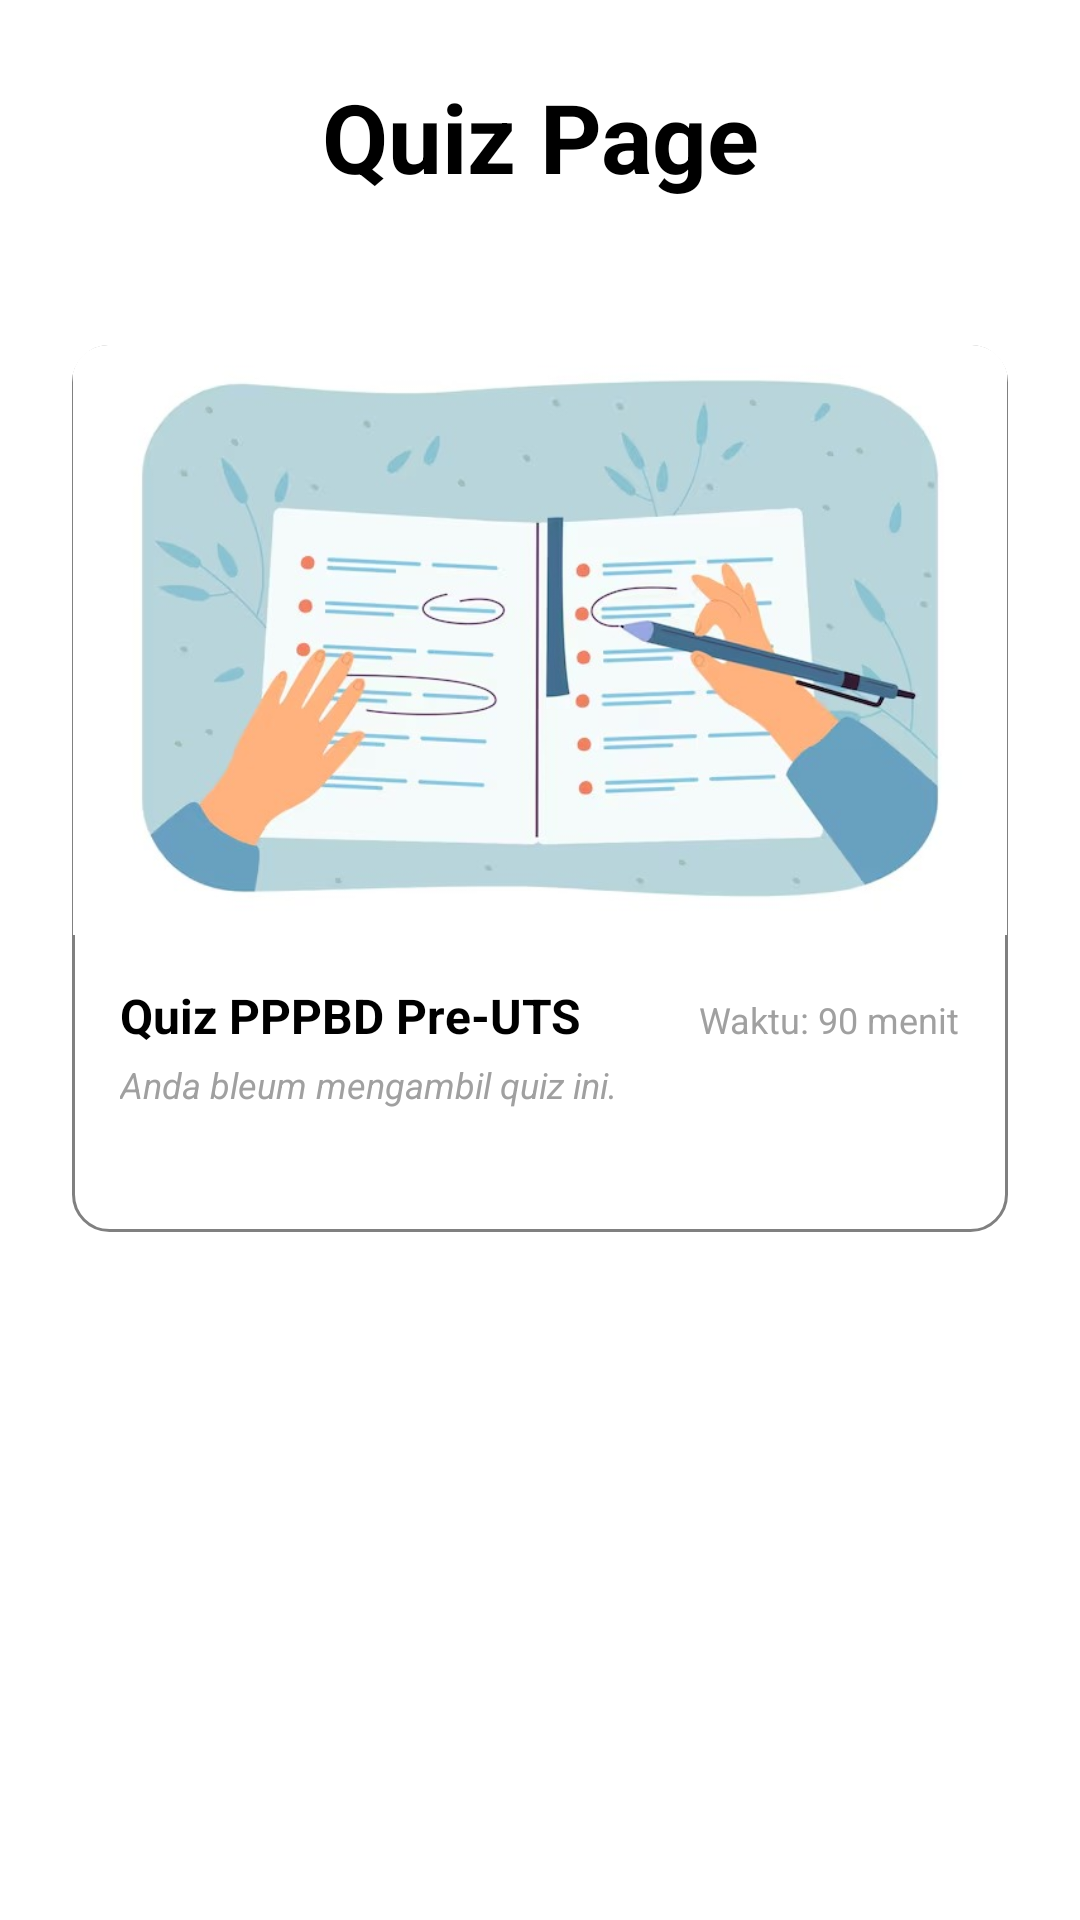

Produce the Android XML layout that renders to this screen, including the resource entries it uses.
<!-- AndroidManifest.xml: application theme Theme.Mycourse -->
<!-- res/layout/fragment_quiz.xml -->
<?xml version="1.0" encoding="utf-8"?>
<androidx.constraintlayout.widget.ConstraintLayout xmlns:android="http://schemas.android.com/apk/res/android"
    xmlns:tools="http://schemas.android.com/tools"
    xmlns:app="http://schemas.android.com/apk/res-auto"
    android:layout_width="match_parent"
    android:layout_height="match_parent"
    android:paddingHorizontal="24dp"
    android:paddingVertical="8dp"
    tools:context=".QuizFragment">

    <TextView
        android:id="@+id/quiz_title"
        android:layout_width="match_parent"
        android:layout_height="wrap_content"
        android:layout_marginBottom="32dp"
        app:layout_constraintTop_toTopOf="parent"
        android:layout_marginTop="16dp"
        android:text="Quiz Page"
        style="@style/FragmentTitle"/>

    <androidx.constraintlayout.widget.ConstraintLayout
        android:layout_width="match_parent"
        android:layout_height="0dp"
        app:layout_constraintTop_toBottomOf="@id/quiz_title"
        android:background="@drawable/gray_outline"
        android:paddingBottom="16dp"
        android:layout_marginTop="48dp">

        <com.google.android.material.imageview.ShapeableImageView
            android:id="@+id/quiz_thumbnail"
            android:layout_width="match_parent"
            android:layout_height="wrap_content"
            android:adjustViewBounds="true"
            android:src="@drawable/thumbnail_quiz"
            app:shapeAppearanceOverlay="@style/RoundedTopCorner"
            app:layout_constraintTop_toTopOf="parent"
            app:layout_constraintStart_toStartOf="parent"
            app:layout_constraintEnd_toEndOf="parent"/>
        <TextView
            android:id="@+id/quiz_name"
            android:layout_width="wrap_content"
            android:layout_height="wrap_content"
            app:layout_constraintTop_toBottomOf="@id/quiz_thumbnail"
            app:layout_constraintStart_toStartOf="parent"
            style="@style/MateriTitle"
            android:text="Quiz PPPBD Pre-UTS"
            android:layout_marginStart="16dp"
            android:layout_marginTop="16dp"/>
        <TextView
            android:id="@+id/desc_quiz"
            android:layout_width="wrap_content"
            android:layout_height="wrap_content"
            app:layout_constraintTop_toBottomOf="@id/quiz_name"
            app:layout_constraintStart_toStartOf="parent"
            android:layout_marginStart="16dp"
            android:layout_marginTop="4dp"
            android:text="Anda bleum mengambil quiz ini."
            style="@style/MateriSubtitle"
            android:textStyle="italic"/>
        <TextView
            android:layout_width="wrap_content"
            android:layout_height="wrap_content"
            app:layout_constraintEnd_toEndOf="parent"
            app:layout_constraintTop_toTopOf="@id/quiz_name"
            style="@style/MateriSubtitle"
            android:text="Waktu: 90 menit"
            android:layout_marginEnd="16dp"/>
        <androidx.appcompat.widget.AppCompatButton
            android:id="@+id/btn_open_quiz"
            android:layout_width="match_parent"
            android:layout_height="wrap_content"
            android:text="Kerjakan Quiz"
            app:layout_constraintTop_toBottomOf="@id/desc_quiz"
            android:padding="1dp"
            style="@style/CustomRoundedButton"
            android:layout_marginTop="16dp"
            android:layout_marginStart="16dp"
            android:layout_marginEnd="16dp"/>
    </androidx.constraintlayout.widget.ConstraintLayout>


</androidx.constraintlayout.widget.ConstraintLayout>
<!-- resources referenced by this layout -->
<resources>
  <!-- drawable gray_outline (drawable) -->
  <?xml version="1.0" encoding="utf-8"?>
  <shape xmlns:android="http://schemas.android.com/apk/res/android" android:shape="rectangle">
      <solid android:color="@android:color/transparent" />
      <stroke android:width="1dp" android:color="#808080" />
      <corners android:radius="12dp" />
  </shape>
  <!-- drawable thumbnail_quiz: png bitmap (drawable, 38941 bytes) -->
  <style name="CustomRoundedButton" parent="Widget.AppCompat.Button">
          <item name="android:background">@drawable/rounded_button</item>
          <item name="android:textColor">#FFFFFF</item>
          <item name="android:padding">1dp</item>
      </style>
  <style name="FragmentTitle" parent="Widget.AppCompat.TextView">
          <item name="android:textSize">32sp</item>
          <item name="android:textStyle">bold</item>
          <item name="android:gravity">center</item>
      </style>
  <style name="MateriSubtitle" parent="Widget.AppCompat.TextView">
          <item name="android:textSize">12sp</item>
          <item name="android:textColor">#A0A0A0</item>
          <item name="android:layout_marginTop">4dp</item>
          <item name="android:layout_width">0dp</item>
          <item name="android:layout_height">match_parent</item>
      </style>
  <style name="MateriTitle" parent="Widget.AppCompat.TextView">
          <item name="android:textSize">16sp</item>
          <item name="android:textStyle">bold</item>
          <item name="android:layout_width">0dp</item>
          <item name="android:layout_height">match_parent</item>
      </style>
  <style name="RoundedTopCorner">
          <item name="cornerFamily">rounded</item>
          <item name="cornerSizeTopLeft">12dp</item>
          <item name="cornerSizeTopRight">12dp</item>
          <item name="cornerSizeBottomLeft">0dp</item>
          <item name="cornerSizeBottomRight">0dp</item>
      </style>
</resources>
